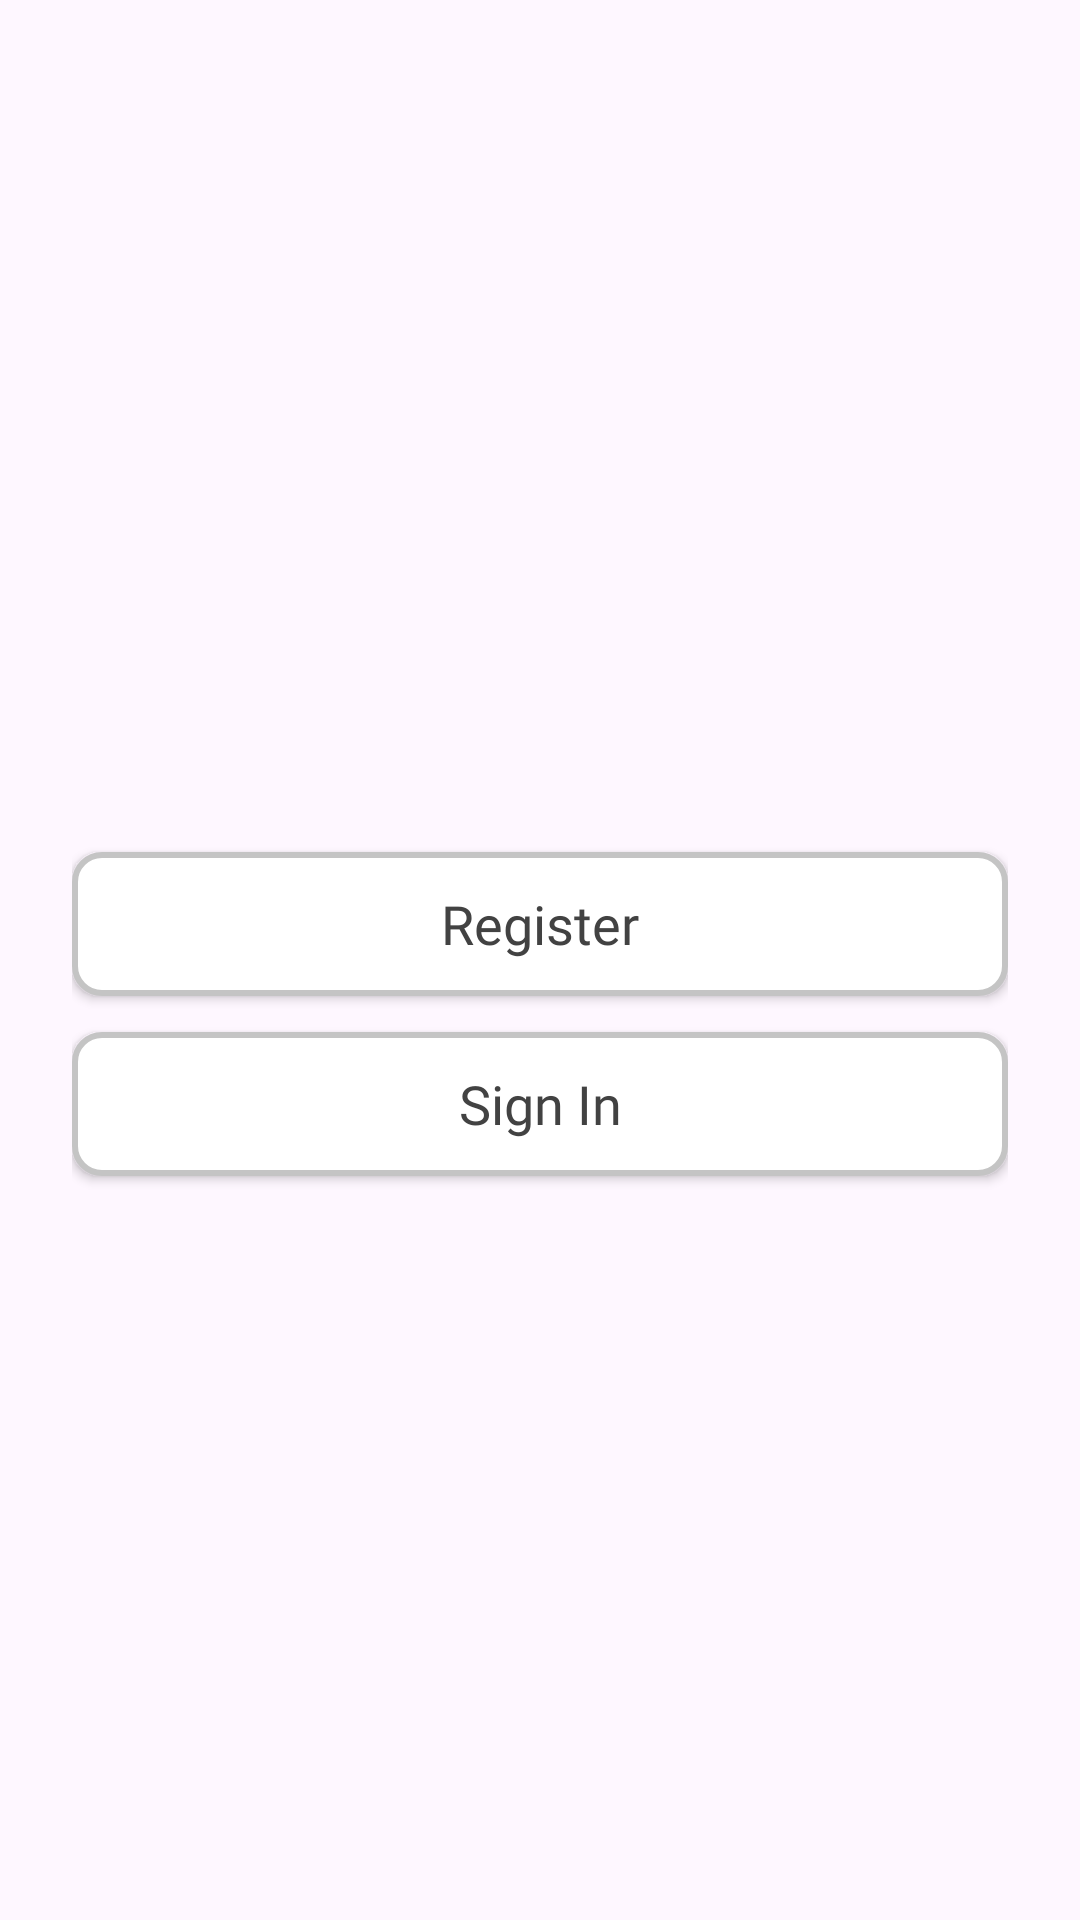

Android layout source for this screen:
<!-- AndroidManifest.xml: application theme Theme.GDL -->
<!-- res/layout/dialog_auth_prompt.xml -->
<?xml version="1.0" encoding="utf-8"?>
<LinearLayout xmlns:android="http://schemas.android.com/apk/res/android"
    android:layout_width="match_parent"
    android:layout_height="wrap_content"
    android:orientation="vertical"
    android:padding="24dp"
    android:gravity="center"
   >

    <TextView
        android:id="@+id/tvTitle"
        android:layout_width="wrap_content"
        android:layout_height="wrap_content"
        android:text=""
        android:textAppearance="@style/header_title"
        android:layout_marginBottom="16dp" />

    <androidx.appcompat.widget.AppCompatButton
        android:id="@+id/btnRegister"
        android:layout_width="match_parent"
        android:layout_height="wrap_content"
        android:text="Register"
        android:textAppearance="@style/textview"
        android:layout_marginBottom="12dp"
        android:background="@drawable/white_square_bg"/>


    <androidx.appcompat.widget.AppCompatButton
        android:id="@+id/btnSignIn"
        android:layout_width="match_parent"
        android:layout_height="wrap_content"
        android:text="Sign In"
        android:textAppearance="@style/textview"
        android:layout_marginBottom="12dp"
        android:background="@drawable/white_square_bg" />
    <androidx.appcompat.widget.AppCompatButton
        android:id="@+id/btnLogout"
        android:layout_width="match_parent"
        android:layout_height="wrap_content"
        android:text="Logout"
        android:visibility="gone"
        android:textAppearance="@style/textview"
        android:layout_marginBottom="12dp"
        android:background="@drawable/white_square_bg" />
</LinearLayout>
<!-- resources referenced by this layout -->
<resources>
  <!-- drawable white_square_bg (drawable) -->
  <shape xmlns:android="http://schemas.android.com/apk/res/android"
      android:shape="rectangle">
  
      <solid android:color="@android:color/white" />
  
      <corners android:radius="@dimen/padding_8dp" />
      <stroke android:width="2dp" android:color="@color/light_gray" />
  
  </shape>
  <style name="header_title">
          <item name="android:textSize">24sp</item>
          <item name="android:fontFamily">@font/oswaldsemibold</item>
          <item name="android:textColor">@color/textheadline</item>
          <item name="android:letterSpacing">-0.01</item>
          <item name="android:lineSpacingExtra">-6sp</item>
          <item name="android:gravity">top</item>
          <item name="android:layout_marginTop">@dimen/padding_6dp</item>
      </style>
  <style name="textview">
  
          <item name="android:textSize">@dimen/textsize_16sp</item>
          <item name="android:fontFamily">@font/sourcesanregular</item>
          <item name="android:textColor">@color/textview</item>
          <item name="android:lineSpacingExtra">1sp</item>
          <item name="android:translationY">-0.53sp</item>
          <item name="android:gravity">top</item>
          <item name="android:layout_marginTop">@dimen/padding_6dp</item>
  
      </style>
  <style name="Theme.GDL" parent="Base.Theme.GDL" />
  <dimen name="padding_8dp">8dp</dimen>
  <color name="light_gray">#C4C4C4</color>
  <color name="textheadline">#333333</color>
  <dimen name="padding_6dp">6dp</dimen>
  <dimen name="textsize_16sp">16sp</dimen>
  <color name="textview">#424242</color>
  <style name="Base.Theme.GDL" parent="Theme.Material3.DayNight.NoActionBar">
          
  
          
      </style>
</resources>
